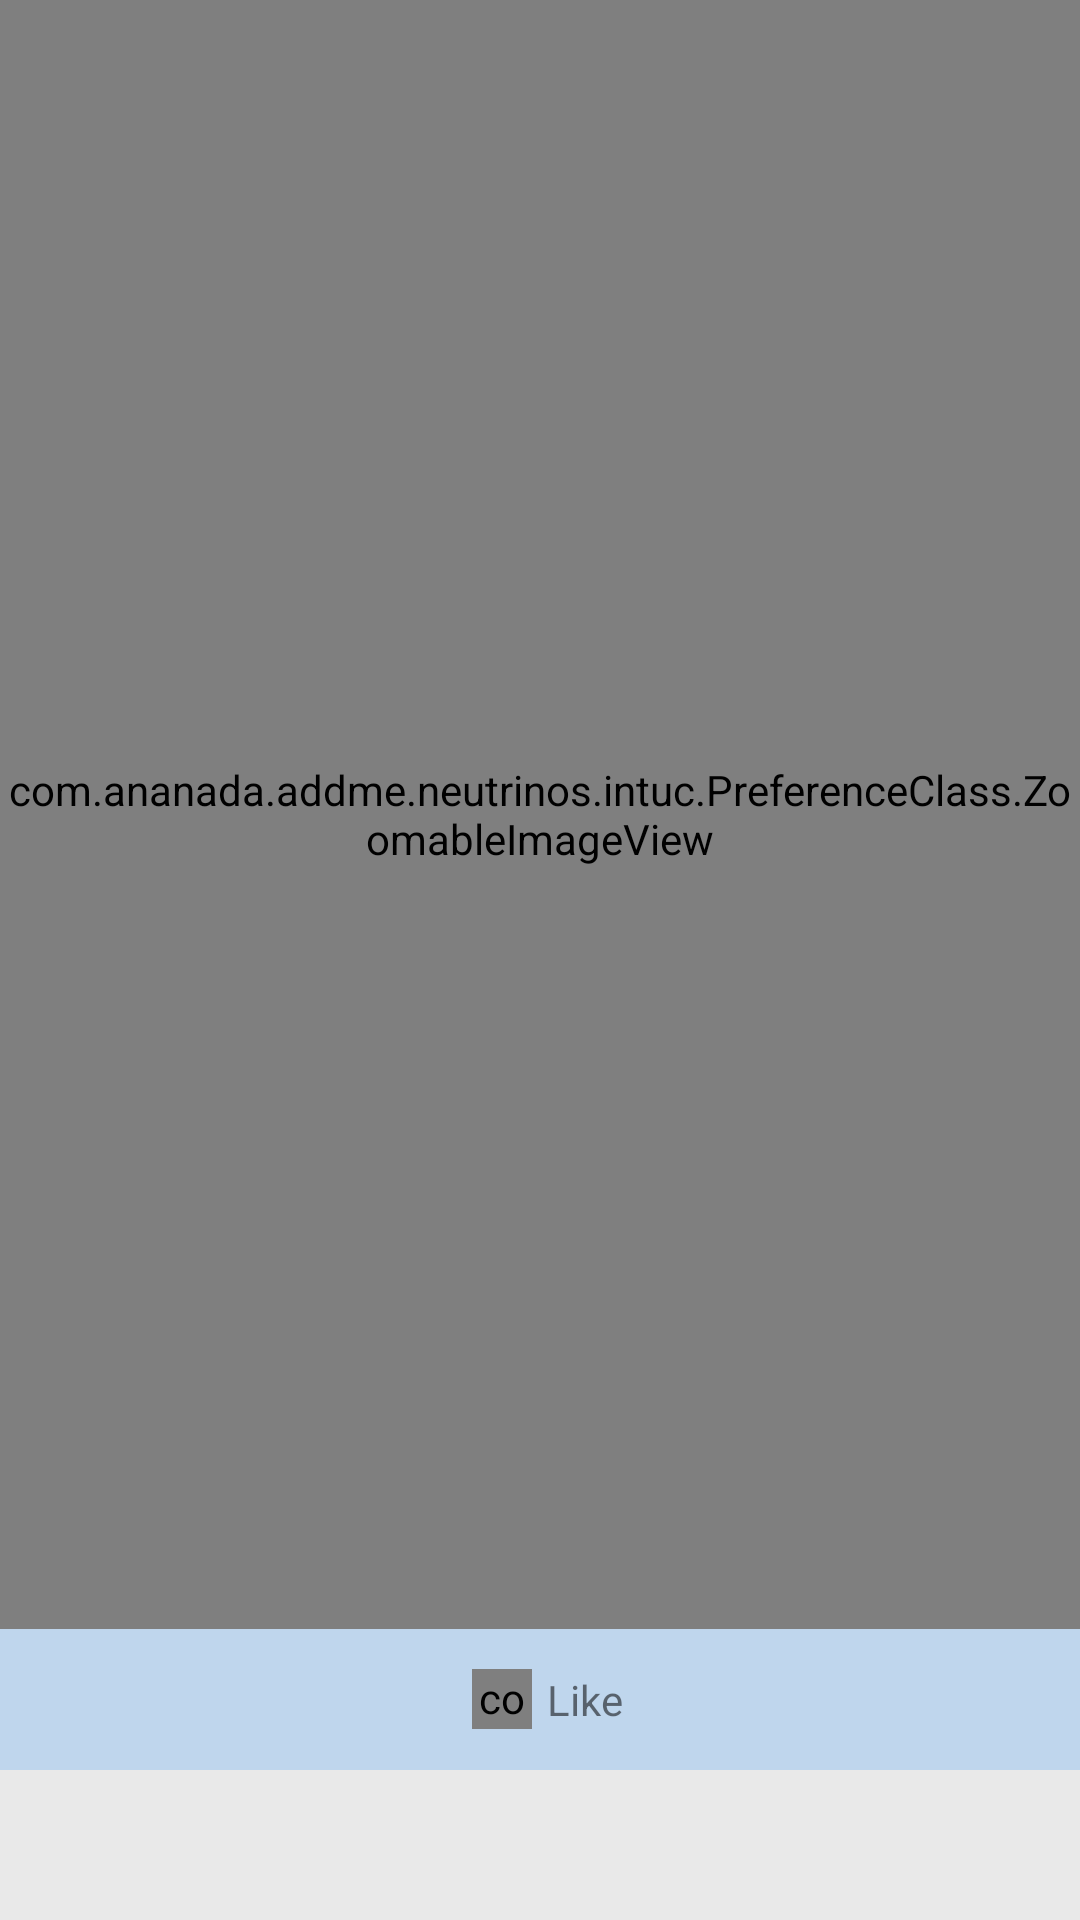

Write the Android layout XML for this screen, with the resource values it uses.
<!-- AndroidManifest.xml: application theme AppTheme -->
<!-- res/layout/activity_new_dashboard.xml -->
<?xml version="1.0" encoding="utf-8"?>
<LinearLayout xmlns:android="http://schemas.android.com/apk/res/android"
    xmlns:app="http://schemas.android.com/apk/res-auto"
    xmlns:tools="http://schemas.android.com/tools"
    android:id="@+id/activity_dash_board"
    android:layout_width="match_parent"
    android:layout_height="match_parent"
    android:background="@color/appBackground"
    android:orientation="vertical">


    
    <RelativeLayout
        android:layout_width="match_parent"
        android:layout_height="wrap_content"
        android:gravity="center">

        <LinearLayout
            android:layout_width="match_parent"
            android:layout_height="match_parent"
            android:gravity="right|center"
            android:orientation="vertical">

            <LinearLayout
                android:layout_width="match_parent"
                android:layout_height="wrap_content"
                android:gravity="right"
                android:orientation="vertical"
                android:weightSum="2">

                <ImageView
                    android:layout_width="wrap_content"
                    android:layout_height="0dp"
                    android:layout_weight="1"
                    android:background="@drawable/ic_visibility_white_24dp" />

                <TextView
                    android:layout_width="wrap_content"
                    android:layout_height="0dp"
                    android:layout_weight="1"
                    android:gravity="right"
                    android:layout_marginRight="10dp"
                    android:text="11" />
            </LinearLayout>

            <LinearLayout
                android:layout_width="match_parent"
                android:layout_height="wrap_content"
                android:gravity="right"
                android:orientation="vertical"
                android:weightSum="2">

                <ImageView
                    android:layout_width="wrap_content"
                    android:layout_height="0dp"
                    android:layout_weight="1"
                    android:background="@drawable/ic_visibility_white_24dp" />

                <TextView
                    android:layout_width="wrap_content"
                    android:layout_height="0dp"
                    android:layout_weight="1"
                    android:gravity="right"
                    android:layout_marginRight="10dp"
                    android:text="11" />
            </LinearLayout>

            <LinearLayout
                android:layout_width="match_parent"
                android:layout_height="wrap_content"
                android:gravity="right"
                android:orientation="vertical"
                android:weightSum="2">

                <ImageView
                    android:layout_width="wrap_content"
                    android:layout_height="0dp"
                    android:layout_weight="1"
                    android:background="@drawable/ic_visibility_white_24dp" />

                <TextView
                    android:layout_width="wrap_content"
                    android:layout_height="0dp"
                    android:layout_weight="1"
                    android:gravity="right"
                    android:layout_marginRight="10dp"
                    android:text="11" />
            </LinearLayout>

        </LinearLayout>

        <RelativeLayout
            android:id="@+id/header"
            android:layout_width="match_parent"
            android:layout_height="60dp"
            android:background="#dfdfdf"
            android:orientation="horizontal"
            android:visibility="gone">

            <TextView
                android:id="@+id/clientLogo"
                android:layout_width="wrap_content"
                android:layout_height="match_parent"
                android:layout_centerHorizontal="true"
                android:gravity="center"
                android:text="@string/client_s_logo_place_holder"
                android:textColor="@color/orange"
                android:textStyle="bold" />
        </RelativeLayout>

        <RelativeLayout
            android:id="@+id/videoViewLayout"
            android:layout_width="fill_parent"
            android:layout_height="match_parent"
            android:layout_above="@+id/footer"
            android:layout_below="@+id/header"
            android:visibility="gone">

            <VideoView
                android:id="@+id/VideoViewfull"
                android:layout_width="fill_parent"
                android:layout_height="fill_parent"
                android:layout_alignParentBottom="true"
                android:layout_alignParentLeft="true"
                android:layout_alignParentRight="true"
                android:layout_alignParentTop="true" />
        </RelativeLayout>

        <FrameLayout
            android:id="@+id/imageViewLayout"
            android:layout_width="match_parent"
            android:layout_height="match_parent"
            android:layout_above="@+id/contain_view_count">

            <LinearLayout
                android:layout_width="match_parent"
                android:layout_height="match_parent"
                android:layout_gravity="center">


                
                <com.ananada.addme.neutrinos.intuc.PreferenceClass.ZoomableImageView
                    android:id="@+id/imageView"
                    android:layout_width="match_parent"
                    android:layout_height="match_parent" />
            </LinearLayout>
        </FrameLayout>

        <LinearLayout
            android:id="@+id/contain_view_count"
            android:layout_width="match_parent"
            android:layout_height="wrap_content"
            android:layout_above="@+id/footer"
            android:layout_centerHorizontal="true"
            android:background="#8096c3f1"
            android:gravity="center">

            <ImageView
                android:layout_width="wrap_content"
                android:layout_height="wrap_content"
                android:background="@drawable/ic_visibility_white_24dp" />

            <TextView
                android:id="@+id/view_count"
                android:layout_width="wrap_content"
                android:layout_height="wrap_content"
                android:gravity="center"
                android:paddingBottom="10dp"
                android:paddingTop="10dp"
                android:textColor="@color/white"
                android:textSize="20sp" />

            <com.like.LikeButton
                android:layout_width="20dp"
                android:layout_height="20dp"
                android:layout_margin="5dp"
                android:layout_marginLeft="5dp"
                app:icon_size="25dp"
                app:icon_type="heart" />

            <TextView
                android:layout_width="wrap_content"
                android:layout_height="wrap_content"
                android:text="Like" />
        </LinearLayout>

        <LinearLayout
            android:id="@+id/footer"
            android:layout_width="match_parent"
            android:layout_height="50dp"
            android:layout_alignParentBottom="true"
            android:visibility="visible">

            <ImageView
                android:layout_width="match_parent"
                android:layout_height="70dp"
                android:layout_alignParentBottom="true"
                android:background="@color/appBackground"
                android:padding="10dp"
                android:src="@drawable/neutrinos_footer_new"
                android:visibility="gone" />
        </LinearLayout>
    </RelativeLayout>
</LinearLayout>
<!-- res/layout/add_reminder_toolbar.xml (included above) -->
<?xml version="1.0" encoding="utf-8"?>
<android.support.v7.widget.Toolbar xmlns:android="http://schemas.android.com/apk/res/android"
    xmlns:app="http://schemas.android.com/apk/res-auto"
    android:id="@+id/custom_toolbar_add_reminder"
    android:layout_width="match_parent"
    android:layout_height="?attr/actionBarSize"
    android:background="@color/colorPrimary"
    android:paddingTop="2dp"
    android:theme="@style/ThemeOverlay.AppCompat.Dark.ActionBar"
    app:popupTheme="@style/ThemeOverlay.AppCompat.Light">

    <RelativeLayout
        android:layout_width="match_parent"
        android:layout_height="wrap_content"
        android:layout_marginTop="2dp"
        android:visibility="gone"
        android:orientation="horizontal">
        <TextView
            android:id="@+id/addRemTitle"
            android:layout_width="wrap_content"
            android:layout_height="match_parent"
            android:text="@string/toolbarTitle"
            android:gravity="center"
            android:letterSpacing="0.03"
            android:layout_marginLeft="30dp"
            android:textSize="18sp"
            android:textStyle="bold"
            android:textColor="@color/white"
            android:layout_marginStart="20dp" />

    </RelativeLayout>
</android.support.v7.widget.Toolbar>
<!-- resources referenced by this layout -->
<resources>
  <color name="appBackground">#e9e9e9</color>
  <color name="colorPrimary">#ff5722</color>
  <color name="orange">#FF6663</color>
  <color name="white">#ffffff</color>
  <string name="client_s_logo_place_holder">CLIENT\'S LOGO PLACE HOLDER</string>
  <string name="toolbarTitle">INTUC</string>
  <style name="AppTheme" parent="Theme.AppCompat.Light.DarkActionBar">
          
          <item name="colorPrimary">@color/colorPrimary</item>
          <item name="colorPrimaryDark">@android:color/holo_orange_dark</item>
          <item name="colorAccent">@color/colorAccent</item>
      </style>
  <color name="colorAccent">#FF4081</color>
</resources>
